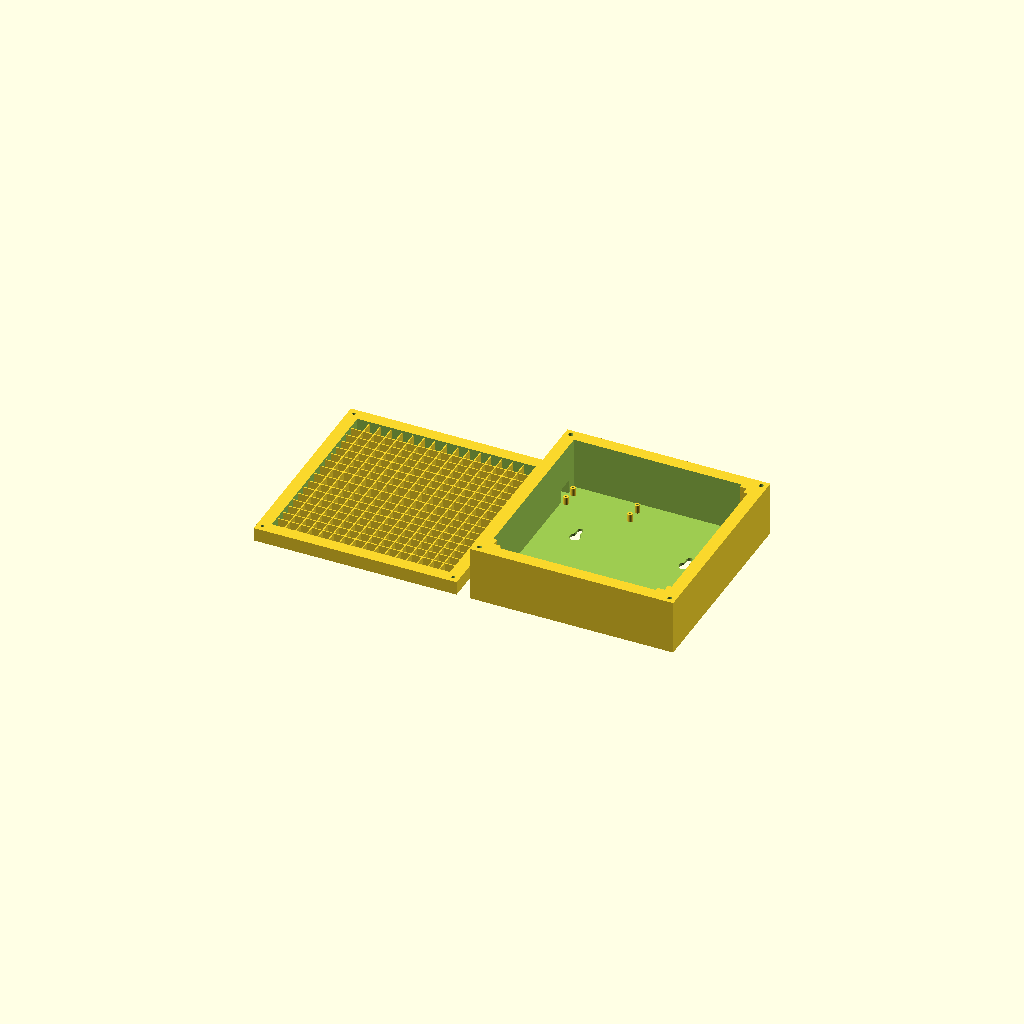
Cell 1: the model at its default parameters.
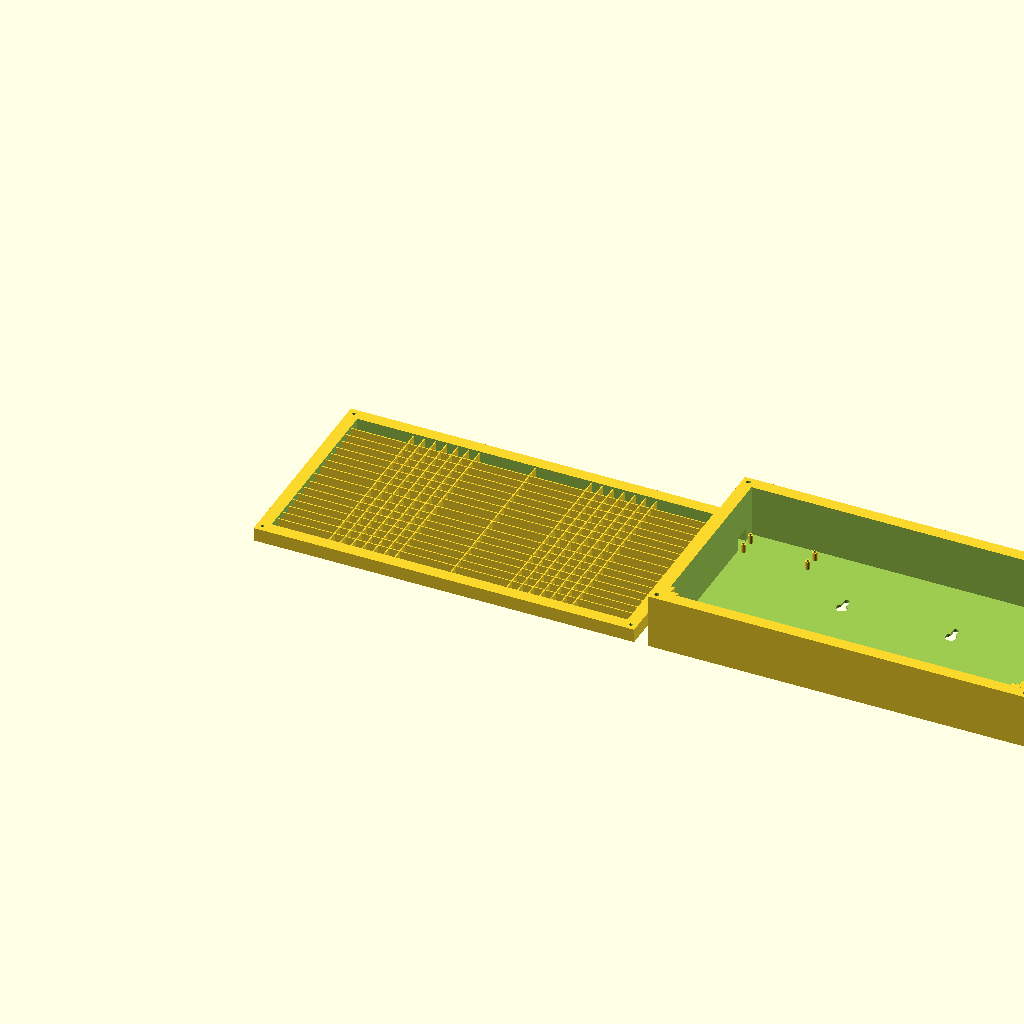
Cell 2: the same model with board_x = 130.
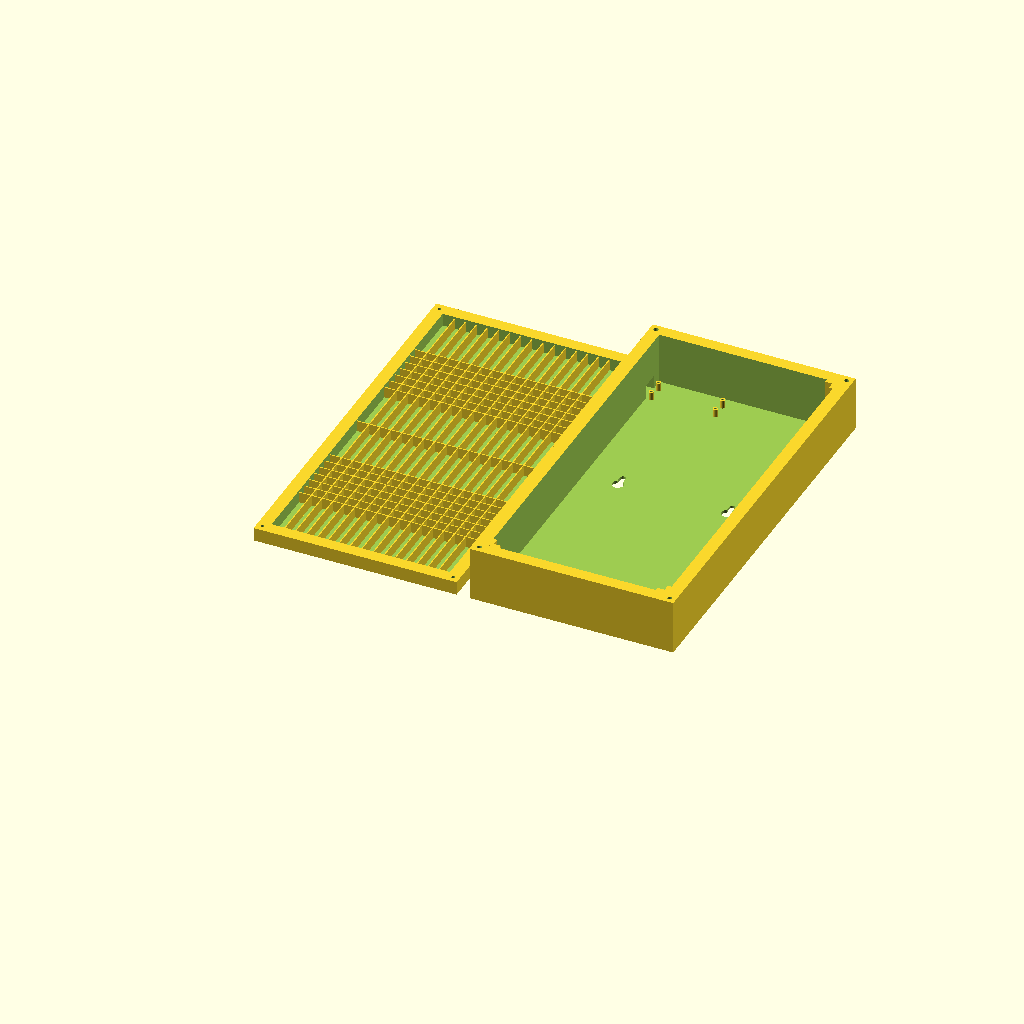
Cell 3: board_y = 134 (everything else at default).
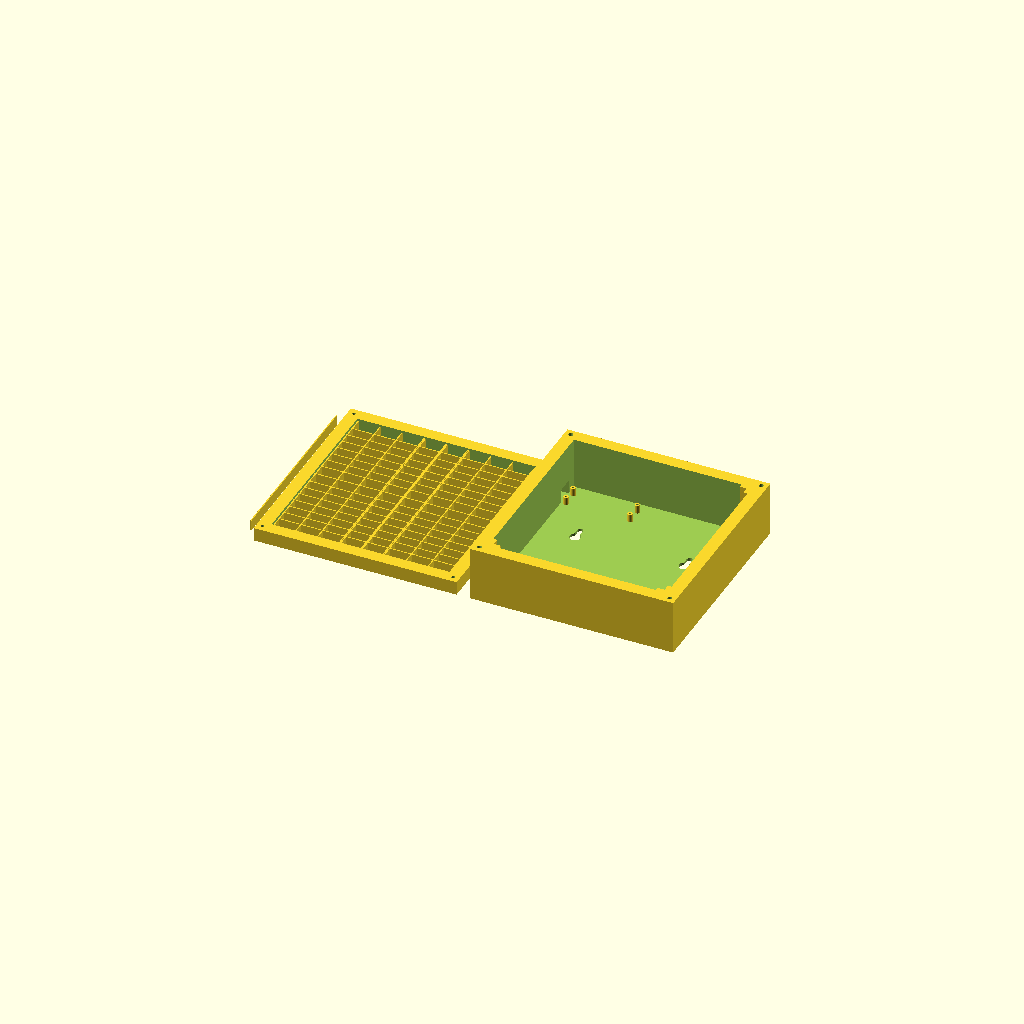
Cell 4: pitch_x = 16 (everything else at default).
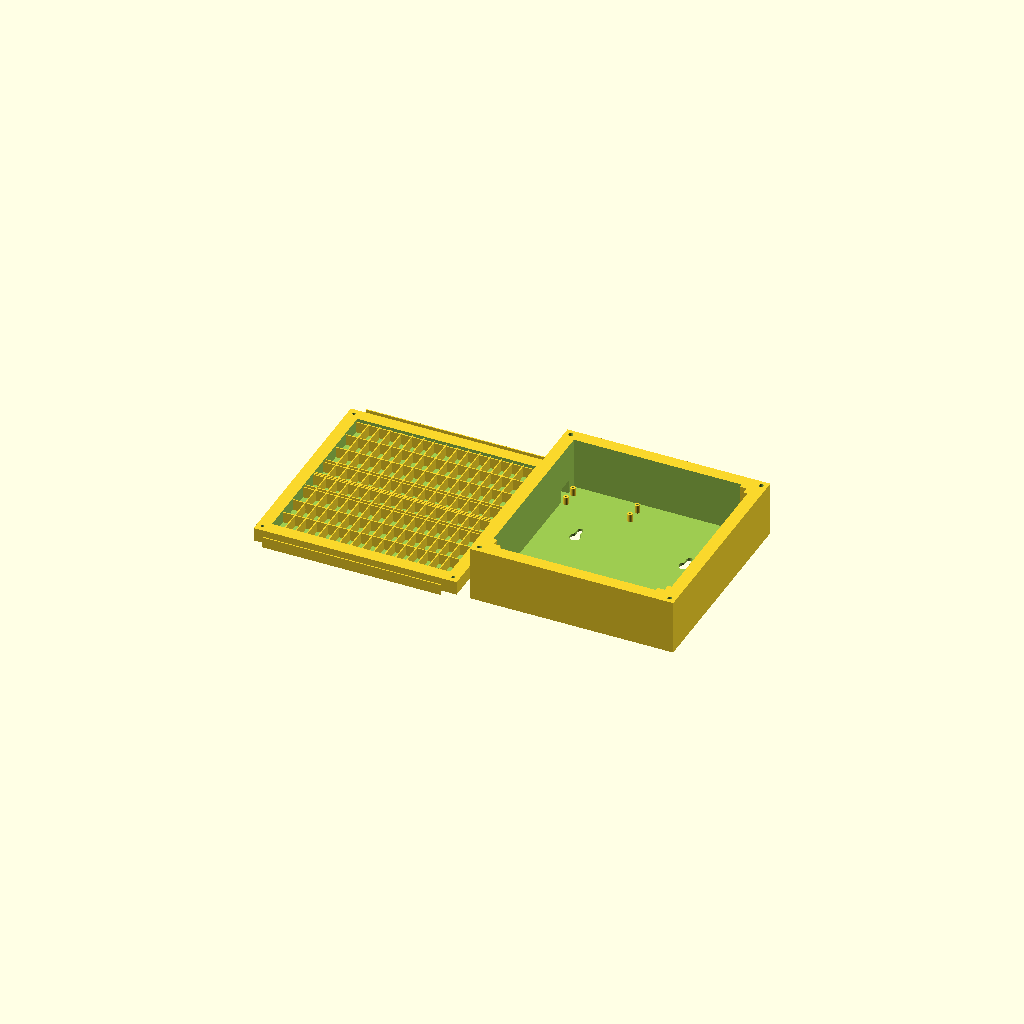
Cell 5 — pitch_y set to 16, the other parameters unchanged.
All cells are drawn from one camera (rotation 55°, 0°, 25°, orthographic, colour scheme Cornfield), so only the parameter changes between them.
The OpenSCAD source (gehaeuse/gehaeuse.scad):
// Gehäuse für 4x WS2812B 8x8-Matrizen (16x16) + Raspberry Pi Pico
// Teile: "front" = Rahmen mit Diffusor und Pixelraster, "deckel" = Rückteil mit Pico-Halter
// Alle Maße in mm. Koordinaten wie von vorne gesehen: x nach rechts, y nach oben.
// Matrix 1 = links oben, 2 = links unten, 3 = rechts oben, 4 = rechts unten.

teil = "beide";        // "front", "deckel", "beide" (nebeneinander), "explosion", "lehre"

/* [Matrizen] */
board_x = 65;          // Breite einer Matrix
board_y = 67;          // Höhe einer Matrix
pitch_x = 8;           // LED-Abstand waagerecht (Mitte zu Mitte) -> mit teil = "lehre" ausmessen!
pitch_y = 8;           // LED-Abstand senkrecht
pcb_t   = 1.6;         // Leiterplattendicke (ohne LEDs)
gap     = 0;           // Spalt zwischen den Matrizen (0 = stoßen aneinander)
tol     = 0.3;         // Spiel rundherum zwischen Matrizen und Rahmen

/* [Front] */
diff_t    = 0.6;       // Diffusor vorne (0 = offen, z. B. für eigene Streuscheibe)
grid_h    = 8;         // Raster-Tiefe = Abstand LED-Platine bis Diffusor
grid_wall = 0.8;       // Wandstärke des Pixelrasters (2 Bahnen bei 0,4er Düse)
wall      = 9;         // Rahmenbreite außen (breit genug, dass die Schraubenköpfe im Deckel versenkt werden)
press     = 0.2;       // Rahmen so viel flacher -> Deckel drückt Platinen leicht an

/* [Deckel] */
plate    = 2;          // Bodenstärke Deckel
cav      = 38;         // Tiefe des Innenraums: Pico mit Dupont-Steckern, Kabel hinter den Matrizen (ragen ca. 1 cm raus)
lip      = 2.5;        // wie weit die Eckhalter über die Platinen greifen
tab_len  = 8;          // Länge der Eckhalter je Schenkel
// Eckhalter nur an den äußeren Ecken: In den Seitenmitten und in der Mitte laufen die Kabel
// zwischen den Matrizen. "lo" (links oben) bleibt frei für das Eingangskabel von Matrix 1.
corner_tabs = ["ro", "ru", "lu"];
pillar_d = 0;          // Stütze in der Mitte (wo sich die 4 Matrizen treffen), 0 = keine
keyholes = true;       // Schlüssellöcher zum Aufhängen

/* [Schrauben] */
screw_pilot = 2.6;     // Kernloch im Rahmen (M3 selbstschneidend)
screw_clear = 3.4;     // Durchgangsloch im Deckel
screw_head  = 6.2;     // Senkung für den Schraubenkopf, von unten im Deckel
screw_grip  = 10;      // so viel Deckel bleibt unter dem Schraubenkopf -> kurze Schrauben reichen

/* [Pico] */
// Der Pico liegt umgedreht: Bauteilseite zum Deckelboden, Stiftleisten zeigen zu den Matrizen.
pico_so    = 6;        // Abstand Deckelboden -> Pico-Platine (Platz für USB-Buchse und Taster)
pico_hole  = 1.8;      // Loch in den Abstandshaltern (M2 selbstschneidend)

$fn = 40;

// ---------- abgeleitete Maße ----------
arr_x   = 2 * board_x + gap;
arr_y   = 2 * board_y + gap;
inner_x = arr_x + 2 * tol;
inner_y = arr_y + 2 * tol;
outer_x = inner_x + 2 * wall;
outer_y = inner_y + 2 * wall;
fh      = diff_t + grid_h + pcb_t - press;   // Höhe Frontrahmen
lh      = plate + cav;                        // Höhe Deckel
ax      = wall + tol;                         // Anfang des Matrix-Feldes

// LED-Mittelpunkte entlang einer Achse (LEDs mittig auf dem Board angenommen)
function led(i, b, p) = ax + floor(i / 8) * (b + gap) + (b - 7 * p) / 2 + (i % 8) * p;
// Rasterwände jeweils mittig zwischen zwei LEDs
grid_x = [for (i = [0:14]) (led(i, board_x, pitch_x) + led(i + 1, board_x, pitch_x)) / 2];
grid_y = [for (i = [0:14]) (led(i, board_y, pitch_y) + led(i + 1, board_y, pitch_y)) / 2];

corners = [[wall/2, wall/2], [outer_x - wall/2, wall/2],
           [wall/2, outer_y - wall/2], [outer_x - wall/2, outer_y - wall/2]];

// ---------- Frontrahmen (mit der Sichtseite nach unten drucken) ----------
module front() {
    difference() {
        cube([outer_x, outer_y, fh]);
        translate([wall, wall, diff_t]) cube([inner_x, inner_y, fh]);
        for (c = corners) translate([c[0], c[1], diff_t + 1]) cylinder(d = screw_pilot, h = fh);
    }
    // Pixelraster
    for (p = grid_x) translate([p - grid_wall/2, wall, diff_t]) cube([grid_wall, inner_y, grid_h]);
    for (p = grid_y) translate([wall, p - grid_wall/2, diff_t]) cube([inner_x, grid_wall, grid_h]);
}

// ---------- Deckel (mit dem Boden nach unten drucken) ----------
// Von oben in den offenen Deckel geschaut sieht man ihn wie von vorne durch das Bild:
// links oben = hinter Matrix 1. Dort sitzt der Pico, USB geht links raus.
pico_x0 = wall + 1.5;                    // Pico-Kante mit USB-Buchse
pico_yc = outer_y - wall - 4 - 10.5;     // Mitte des Pico (21 mm breit)
pico_holes = [for (dx = [2, 49], dy = [-5.7, 5.7]) [pico_x0 + dx, pico_yc + dy]];
usb_z = plate + pico_so - 1.3;           // Mitte der USB-Buchse (hängt unter der Platine)

module tab_at(x, y, sx, sy) translate([x, y, 0]) cube([sx, sy, lh]);

module deckel() {
    d = lip + tol;
    difference() {
        union() {
            difference() {
                cube([outer_x, outer_y, lh]);
                translate([wall, wall, plate]) cube([inner_x, inner_y, lh]);
            }
            // Eckhalter: je Ecke ein L aus zwei kurzen Schenkeln an den Wänden
            for (c = corner_tabs) {
                rechts = c[0] == "r";
                oben = c[1] == "o";
                x0 = rechts ? outer_x - wall - tab_len : wall;
                y0 = oben ? outer_y - wall - tab_len : wall;
                tab_at(x0, oben ? outer_y - wall - d : wall, tab_len, d);
                tab_at(rechts ? outer_x - wall - d : wall, y0, d, tab_len);
            }
            // Mittelstütze
            if (pillar_d > 0) translate([outer_x/2, outer_y/2, 0]) cylinder(d = pillar_d, h = lh);
            // Pico-Abstandshalter
            for (h = pico_holes) translate([h[0], h[1], 0]) cylinder(d = 3.6, h = plate + pico_so);  // schmal, damit die USB-Buchse vorbeipasst
        }
        // Schraubenlöcher, Kopf von unten versenkt
        for (c = corners) translate([c[0], c[1], -1]) {
            cylinder(d = screw_clear, h = lh + 2);
            cylinder(d = screw_head, h = lh - screw_grip + 1);
        }
        // Pico-Löcher
        for (h = pico_holes) translate([h[0], h[1], 1]) cylinder(d = pico_hole, h = lh);
        // USB-Durchbruch links (Micro-USB-Stecker)
        translate([-1, pico_yc - 6, max(plate, usb_z - 5)]) cube([wall + 2, 12, 10]);
        // Schlüssellöcher zum Aufhängen
        if (keyholes) for (kx = [outer_x/2 - 40, outer_x/2 + 40])
            translate([kx, outer_y/2 + 15, -1]) {
                cylinder(d = 8, h = plate + 2);
                translate([-2, 0, 0]) cube([4, 8, plate + 2]);
                translate([0, 8, 0]) cylinder(d = 4, h = plate + 2);
            }
    }
}

// ---------- Messlehre für den LED-Abstand ----------
// Dünne Platte mit je 8 Löchern pro Reihe, Abstand 8,0 bis 8,5 mm. Auf eine Matrix legen
// (einmal waagerecht, einmal senkrecht): Die Reihe, in der alle 8 LEDs mittig im Loch sitzen,
// ist der richtige Wert für pitch_x bzw. pitch_y.
lehre_pitches = [8.0, 8.1, 8.2, 8.3, 8.4, 8.5];
module lehre() {
    hole = 5.6;
    rows = len(lehre_pitches);
    len_x = 18 + 7 * lehre_pitches[rows - 1] + hole + 4;
    difference() {
        cube([len_x, rows * 9 + 2, 1]);
        for (r = [0:rows - 1]) {
            p = lehre_pitches[r];
            for (i = [0:7])
                translate([18 + i * p, 2 + r * 9, -1]) cube([hole, hole, 3]);
            // Beschriftung eingraviert
            translate([1.5, 2.6 + r * 9, 0.5]) linear_extrude(1)
                text(str(p), size = 4, font = "Liberation Sans:style=Bold");
        }
    }
}

// ---------- Ausgabe ----------
if (teil == "front") front();
else if (teil == "deckel") deckel();
else if (teil == "beide") { front(); translate([outer_x + 10, 0, 0]) deckel(); }
else if (teil == "lehre") lehre();
else if (teil == "explosion") {
    color("white") translate([0, 0, lh + 30 + fh]) mirror([0, 0, 1]) front();
    color("gray") deckel();
}

echo(str("Außenmaß: ", outer_x, " x ", outer_y, " mm, Gesamttiefe: ", fh + lh, " mm"));
echo(str("Schrauben: 4x M3 x ", floor(screw_grip + fh - diff_t - 2), " mm oder kürzer (selbstschneidend), Pico: 4x M2 x 6"));
Customizer parameters (derived from the source; name, type, default, range or options):
teil: string, default "beide"
board_x: number, default 65
board_y: number, default 67
pitch_x: number, default 8
pitch_y: number, default 8
pcb_t: number, default 1.6
gap: number, default 0
tol: number, default 0.3
diff_t: number, default 0.6
grid_h: number, default 8
grid_wall: number, default 0.8
wall: number, default 9
press: number, default 0.2
plate: number, default 2
cav: number, default 38
lip: number, default 2.5
tab_len: number, default 8
pillar_d: number, default 0
keyholes: bool, default true
screw_pilot: number, default 2.6
screw_clear: number, default 3.4
screw_head: number, default 6.2
screw_grip: number, default 10
pico_so: number, default 6
pico_hole: number, default 1.8
